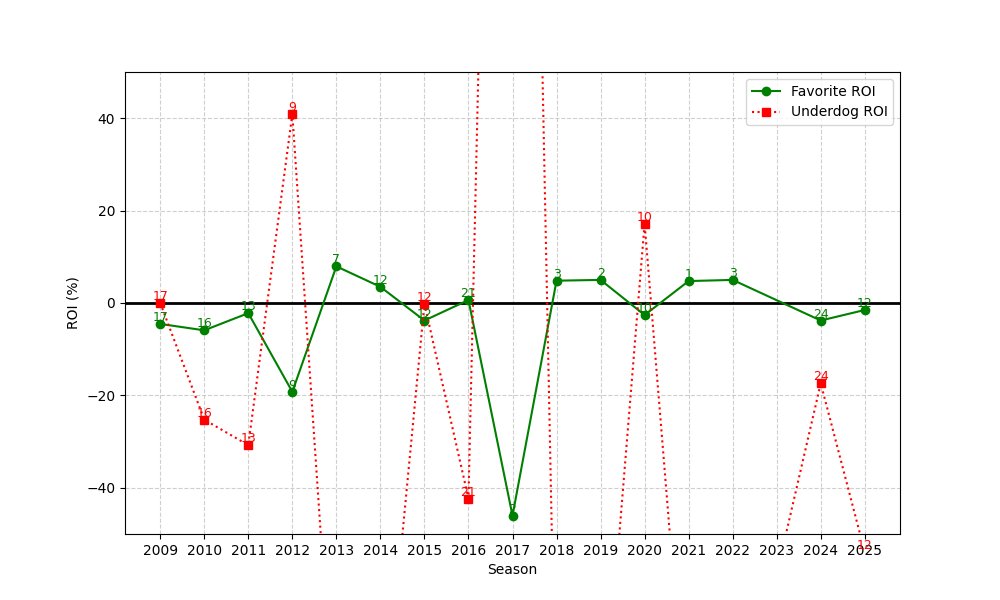

The table this chart was drawn from, first rows:
season, n, favorite_roi, underdog_roi
2009, 17, -4.529, 0.0
2010, 16, -5.914, -25.25
2011, 13, -2.197, -30.77
2012, 9, -19.23, 40.89
2013, 7, 7.932, -100.0
2014, 12, 3.497, -100.0
2015, 12, -3.794, -0.1667
2016, 21, 0.6434, -42.33
2017, 2, -46.02, 369
2018, 3, 4.831, -100.0
2019, 2, 4.996, -100.0
2020, 10, -2.611, 17.2
2021, 1, 4.748, -100.0
2022, 3, 4.998, -100.0
2024, 24, -3.792, -17.38
2025, 12, -1.511, -53.92
